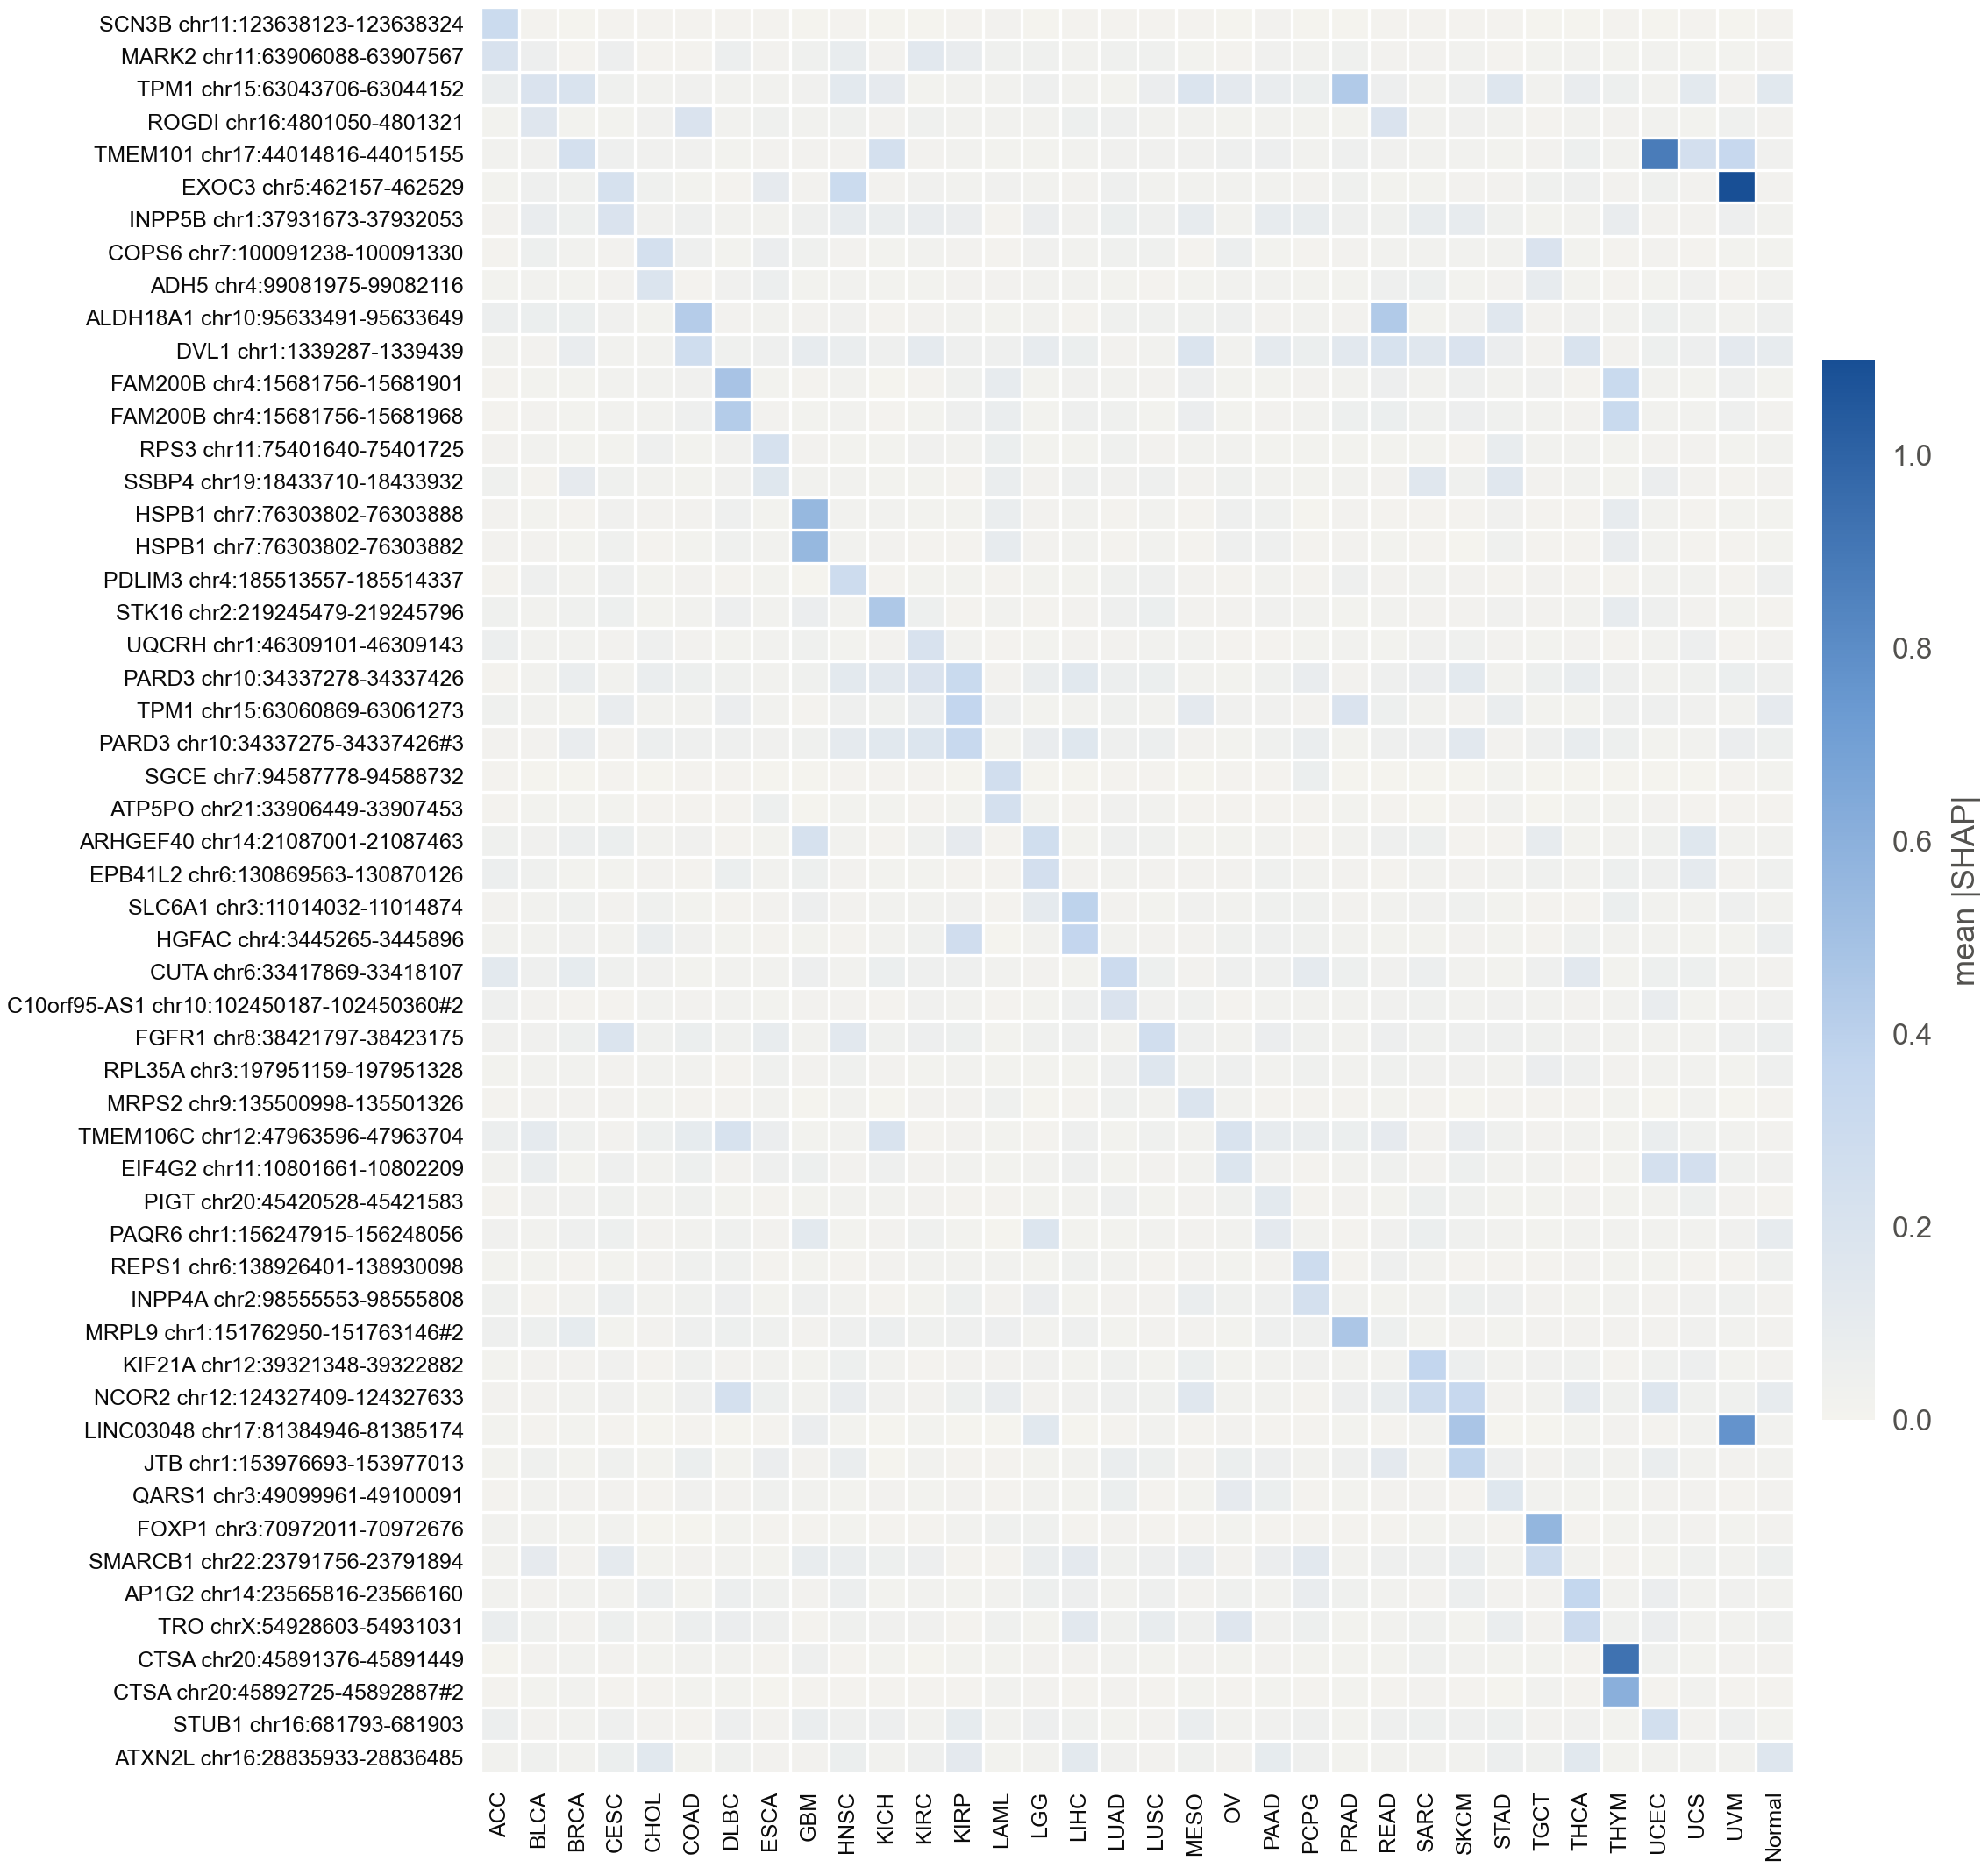

The table this chart was drawn from, first rows:
row, ACC, BLCA, BRCA, CESC, CHOL, COAD, DLBC, ESCA, GBM, HNSC, KICH, KIRC, KIRP, LAML, LGG, LIHC, LUAD, LUSC, MESO, OV, PAAD, PCPG, PRAD
SCN3B chr11:123638123-123638324, 0.3033, 0.008193, 0.001866, 0.004484, 0.007035, 0.006166, 0.006447, 0.006918, 0.003061, 0.004904, 0.002605, 0.003605, 0.007928, 0.01626, 0.002225, 0.007597, 0.005931, 0.008195, 0.00564, 0.002924, 0.01311, 0.001843, 0.002267
MARK2 chr11:63906088-63907567, 0.2065, 0.05221, 0.007882, 0.05481, 0.007644, 0.008001, 0.05928, 0.01597, 0.03356, 0.08624, 0.01543, 0.1305, 0.08225, 0.03581, 0.03104, 0.01993, 0.03177, 0.03387, 0.01021, 0.006644, 0.02613, 0.02549, 0.03708
TPM1 chr15:63043706-63044152, 0.07571, 0.1932, 0.2013, 0.03254, 0.0242, 0.02651, 0.01818, 0.02144, 0.02932, 0.1277, 0.1043, 0.0127, 0.02524, 0.02003, 0.0387, 0.01741, 0.01286, 0.06836, 0.1836, 0.1169, 0.0789, 0.06021, 0.4384
ROGDI chr16:4801050-4801321, 0.01258, 0.1586, 0.01153, 0.01124, 0.0281, 0.1915, 0.01993, 0.03048, 0.01727, 0.03182, 0.01609, 0.03276, 0.01799, 0.0175, 0.01874, 0.04832, 0.03943, 0.02003, 0.02348, 0.01056, 0.02221, 0.008908, 0.008845
TMEM101 chr17:44014816-44015155, 0.01923, 0.02703, 0.2389, 0.04125, 0.0293, 0.02922, 0.01223, 0.01594, 0.01369, 0.01298, 0.2322, 0.01299, 0.01968, 0.009822, 0.01156, 0.02419, 0.02918, 0.0298, 0.02721, 0.03891, 0.05487, 0.01865, 0.041
EXOC3 chr5:462157-462529, 0.01014, 0.04315, 0.03068, 0.2198, 0.03342, 0.01071, 0.006724, 0.1044, 0.01364, 0.3011, 0.01363, 0.02921, 0.02201, 0.02872, 0.01945, 0.01469, 0.04545, 0.01886, 0.01951, 0.02221, 0.0242, 0.01654, 0.0341
INPP5B chr1:37931673-37932053, 0.01479, 0.0789, 0.04874, 0.1946, 0.02815, 0.04066, 0.01824, 0.02016, 0.04471, 0.09807, 0.07665, 0.08318, 0.06729, 0.005964, 0.06588, 0.02681, 0.0638, 0.04589, 0.09298, 0.01794, 0.09832, 0.08781, 0.04069
COPS6 chr7:100091238-100091330, 0.007533, 0.0497, 0.02426, 0.01459, 0.2378, 0.04537, 0.01126, 0.06461, 0.0308, 0.01556, 0.008623, 0.02131, 0.01705, 0.008079, 0.02629, 0.0175, 0.03739, 0.03391, 0.007109, 0.05727, 0.00971, 0.007161, 0.0164
ADH5 chr4:99081975-99082116, 0.008954, 0.0189, 0.0101, 0.01526, 0.1836, 0.007965, 0.02689, 0.05874, 0.01228, 0.01769, 0.01073, 0.01018, 0.01582, 0.01484, 0.01798, 0.02395, 0.01055, 0.006431, 0.009632, 0.02181, 0.01792, 0.01144, 0.009952
ALDH18A1 chr10:95633491-95633649, 0.05765, 0.06416, 0.06301, 0.02803, 0.00955, 0.4232, 0.01496, 0.02101, 0.01408, 0.02739, 0.007181, 0.01379, 0.01812, 0.009399, 0.01907, 0.006682, 0.03795, 0.03475, 0.03846, 0.04524, 0.01419, 0.02206, 0.01405
DVL1 chr1:1339287-1339439, 0.02061, 0.01606, 0.08381, 0.02206, 0.02482, 0.2738, 0.03254, 0.04429, 0.09591, 0.07036, 0.04078, 0.108, 0.04607, 0.04456, 0.09121, 0.0613, 0.01461, 0.02186, 0.1855, 0.01795, 0.1114, 0.06155, 0.1356
FAM200B chr4:15681756-15681901, 0.008507, 0.01039, 0.01207, 0.02543, 0.01852, 0.02681, 0.4787, 0.008838, 0.005651, 0.02442, 0.003987, 0.006533, 0.03771, 0.09139, 0.01022, 0.0268, 0.02494, 0.01342, 0.0546, 0.01073, 0.01126, 0.01462, 0.02414
FAM200B chr4:15681756-15681968, 0.007615, 0.01447, 0.009856, 0.01827, 0.02481, 0.04068, 0.4265, 0.01327, 0.01053, 0.02206, 0.005501, 0.01121, 0.04504, 0.07359, 0.01103, 0.04712, 0.03301, 0.01219, 0.0677, 0.01006, 0.01653, 0.01983, 0.05091
RPS3 chr11:75401640-75401725, 0.01515, 0.0212, 0.01017, 0.009207, 0.04161, 0.01067, 0.02606, 0.2247, 0.01509, 0.01052, 0.009972, 0.0278, 0.01957, 0.06329, 0.0105, 0.01146, 0.03096, 0.0171, 0.02505, 0.0188, 0.01214, 0.01229, 0.008721
SSBP4 chr19:18433710-18433932, 0.03706, 0.007684, 0.107, 0.03441, 0.02273, 0.01078, 0.0261, 0.152, 0.02107, 0.02398, 0.0103, 0.0107, 0.007409, 0.07218, 0.01521, 0.04503, 0.02866, 0.04662, 0.01404, 0.03372, 0.02142, 0.008864, 0.02314
HSPB1 chr7:76303802-76303888, 0.01715, 0.008764, 0.008477, 0.02979, 0.01547, 0.01559, 0.04005, 0.01219, 0.5508, 0.02019, 0.01787, 0.009954, 0.01186, 0.07718, 0.01516, 0.01719, 0.005759, 0.02265, 0.006044, 0.04372, 0.03693, 0.004196, 0.01368
HSPB1 chr7:76303802-76303882, 0.01467, 0.01422, 0.01148, 0.03556, 0.006927, 0.008818, 0.03797, 0.02187, 0.5508, 0.02212, 0.01435, 0.006051, 0.00626, 0.09369, 0.01351, 0.02335, 0.005788, 0.02367, 0.007831, 0.04545, 0.03969, 0.005491, 0.0163
PDLIM3 chr4:185513557-185514337, 0.004674, 0.04142, 0.0225, 0.03882, 0.01208, 0.01622, 0.00832, 0.01183, 0.003597, 0.2897, 0.005717, 0.01109, 0.01217, 0.006114, 0.009001, 0.01086, 0.03186, 0.03998, 0.01316, 0.008164, 0.01755, 0.005323, 0.04612
STK16 chr2:219245479-219245796, 0.0383, 0.01869, 0.03775, 0.04723, 0.01002, 0.02127, 0.05266, 0.01821, 0.06847, 0.01972, 0.4531, 0.04928, 0.008352, 0.01909, 0.005728, 0.01657, 0.04638, 0.0623, 0.01445, 0.01552, 0.02623, 0.02376, 0.01125
UQCRH chr1:46309101-46309143, 0.05805, 0.0178, 0.0221, 0.01291, 0.04289, 0.01298, 0.01261, 0.01733, 0.03583, 0.01218, 0.01476, 0.2017, 0.01938, 0.007827, 0.01257, 0.01648, 0.01594, 0.01741, 0.0176, 0.008092, 0.006735, 0.01155, 0.02155
PARD3 chr10:34337278-34337426, 0.007613, 0.01727, 0.07707, 0.02139, 0.07446, 0.04796, 0.03147, 0.02021, 0.03732, 0.1254, 0.1366, 0.194, 0.3167, 0.01336, 0.07358, 0.1413, 0.05738, 0.06017, 0.0189, 0.01258, 0.03704, 0.07929, 0.0147
TPM1 chr15:63060869-63061273, 0.03834, 0.02129, 0.009828, 0.08313, 0.02442, 0.02274, 0.06805, 0.02069, 0.007416, 0.04165, 0.03055, 0.07976, 0.3622, 0.04257, 0.01064, 0.01866, 0.03214, 0.02564, 0.1201, 0.02822, 0.02985, 0.0137, 0.1926
PARD3 chr10:34337275-34337426#3, 0.01395, 0.01304, 0.08228, 0.01692, 0.05925, 0.03968, 0.04458, 0.02617, 0.03474, 0.1077, 0.1385, 0.1786, 0.324, 0.009381, 0.07803, 0.1526, 0.03934, 0.05598, 0.01605, 0.009445, 0.03796, 0.07448, 0.01224
SGCE chr7:94587778-94588732, 0.006188, 0.002643, 0.002433, 0.006685, 0.002051, 0.004965, 0.005953, 0.003546, 0.001902, 0.004544, 0.008014, 0.005493, 0.002196, 0.2615, 0.001874, 0.00294, 0.006785, 0.005345, 0.002786, 0.006158, 0.004315, 0.0635, 0.00398
ATP5PO chr21:33906449-33907453, 0.005103, 0.01234, 0.01009, 0.01004, 0.007481, 0.005687, 0.005783, 0.04928, 0.003597, 0.01082, 0.01019, 0.008561, 0.01001, 0.239, 0.00891, 0.005487, 0.02578, 0.02566, 0.007325, 0.008299, 0.007034, 0.008181, 0.01253
ARHGEF40 chr14:21087001-21087463, 0.03374, 0.02778, 0.05863, 0.06214, 0.02135, 0.02702, 0.007748, 0.01079, 0.2216, 0.02484, 0.005207, 0.03201, 0.1038, 0.005149, 0.2633, 0.01174, 0.04253, 0.0333, 0.009628, 0.01194, 0.01968, 0.007224, 0.02021
EPB41L2 chr6:130869563-130870126, 0.05665, 0.03046, 0.008968, 0.009584, 0.0168, 0.006399, 0.06431, 0.02138, 0.04801, 0.01563, 0.00905, 0.01063, 0.005397, 0.008561, 0.2473, 0.01385, 0.01769, 0.01525, 0.01535, 0.01378, 0.03591, 0.02527, 0.01545
SLC6A1 chr3:11014032-11014874, 0.01404, 0.02006, 0.03072, 0.01332, 0.03026, 0.009198, 0.00732, 0.01547, 0.05168, 0.01561, 0.0193, 0.02094, 0.02622, 0.006336, 0.1074, 0.384, 0.01491, 0.01101, 0.02787, 0.02458, 0.03137, 0.03812, 0.01541
HGFAC chr4:3445265-3445896, 0.02022, 0.02078, 0.02972, 0.02287, 0.07094, 0.02825, 0.01174, 0.008492, 0.01047, 0.00638, 0.01895, 0.03827, 0.2697, 0.00386, 0.02023, 0.3592, 0.02409, 0.01554, 0.01533, 0.03169, 0.04309, 0.03109, 0.02498
CUTA chr6:33417869-33418107, 0.1232, 0.04369, 0.1005, 0.03326, 0.02641, 0.01207, 0.02445, 0.01857, 0.05215, 0.02148, 0.06208, 0.03943, 0.04625, 0.0191, 0.01626, 0.01251, 0.2928, 0.04955, 0.01487, 0.04482, 0.04493, 0.112, 0.05119
C10orf95-AS1 chr10:102450187-102450360#2, 0.03993, 0.0138, 0.007643, 0.007436, 0.02247, 0.01398, 0.02201, 0.01096, 0.01685, 0.01367, 0.007175, 0.0287, 0.02452, 0.005664, 0.008734, 0.04093, 0.1926, 0.02797, 0.03819, 0.006091, 0.01755, 0.02214, 0.01859
FGFR1 chr8:38421797-38423175, 0.02942, 0.02974, 0.04823, 0.1825, 0.03516, 0.06159, 0.03046, 0.08629, 0.02493, 0.1306, 0.03837, 0.05207, 0.04807, 0.009553, 0.03187, 0.04293, 0.02446, 0.2557, 0.04423, 0.0249, 0.06685, 0.0331, 0.02181
RPL35A chr3:197951159-197951328, 0.009304, 0.01932, 0.02514, 0.01294, 0.01809, 0.02041, 0.008388, 0.03243, 0.01505, 0.03294, 0.01619, 0.01005, 0.01801, 0.01036, 0.009134, 0.01131, 0.04402, 0.1613, 0.03006, 0.04174, 0.02047, 0.03098, 0.01908
MRPS2 chr9:135500998-135501326, 0.007755, 0.01593, 0.01488, 0.01605, 0.009343, 0.004654, 0.007479, 0.01882, 0.003618, 0.01847, 0.002578, 0.01452, 0.01376, 0.03364, 0.00357, 0.007905, 0.03214, 0.02302, 0.1858, 0.01928, 0.006501, 0.007932, 0.005861
TMEM106C chr12:47963596-47963704, 0.05987, 0.1108, 0.03756, 0.01574, 0.04859, 0.1021, 0.2123, 0.06558, 0.01085, 0.02464, 0.1994, 0.007024, 0.01581, 0.01146, 0.006861, 0.04329, 0.01179, 0.0311, 0.02365, 0.1987, 0.09309, 0.07366, 0.0636
EIF4G2 chr11:10801661-10802209, 0.01977, 0.07218, 0.01014, 0.04401, 0.02185, 0.05003, 0.01555, 0.04271, 0.04963, 0.01322, 0.04037, 0.01288, 0.01984, 0.01114, 0.02278, 0.04626, 0.01002, 0.01396, 0.02087, 0.1732, 0.02981, 0.007622, 0.02328
PIGT chr20:45420528-45421583, 0.007643, 0.02594, 0.02854, 0.03739, 0.02071, 0.03226, 0.01225, 0.007888, 0.009467, 0.02545, 0.02408, 0.01436, 0.006714, 0.005397, 0.01256, 0.02357, 0.04122, 0.01184, 0.01482, 0.03154, 0.1204, 0.005414, 0.01299
PAQR6 chr1:156247915-156248056, 0.02729, 0.02342, 0.04107, 0.04794, 0.0147, 0.02294, 0.03091, 0.01454, 0.1264, 0.009117, 0.0133, 0.03332, 0.0099, 0.00413, 0.175, 0.01138, 0.01137, 0.01803, 0.01484, 0.01752, 0.1164, 0.02, 0.007823
REPS1 chr6:138926401-138930098, 0.008998, 0.01284, 0.006209, 0.01007, 0.014, 0.03807, 0.03372, 0.004608, 0.01149, 0.007142, 0.01328, 0.01814, 0.0237, 0.02084, 0.01231, 0.03568, 0.02203, 0.007159, 0.01437, 0.009593, 0.0132, 0.2913, 0.004976
INPP4A chr2:98555553-98555808, 0.03515, 0.00823, 0.02444, 0.05959, 0.01918, 0.03663, 0.05283, 0.009415, 0.04526, 0.02567, 0.005666, 0.0127, 0.04782, 0.01302, 0.06574, 0.01247, 0.01432, 0.01562, 0.07606, 0.03765, 0.04213, 0.2394, 0.02126
MRPL9 chr1:151762950-151763146#2, 0.04081, 0.04966, 0.1019, 0.01258, 0.01711, 0.04372, 0.0488, 0.0307, 0.01338, 0.04217, 0.05927, 0.03296, 0.03871, 0.05171, 0.01728, 0.04299, 0.01221, 0.01523, 0.01525, 0.01014, 0.04427, 0.03917, 0.4627
KIF21A chr12:39321348-39322882, 0.01196, 0.017, 0.0133, 0.02987, 0.005268, 0.03332, 0.01462, 0.02432, 0.01034, 0.05132, 0.01826, 0.006868, 0.01405, 0.01449, 0.02917, 0.01213, 0.0305, 0.01088, 0.06431, 0.01085, 0.01985, 0.0281, 0.02326
NCOR2 chr12:124327409-124327633, 0.01343, 0.01643, 0.01753, 0.02643, 0.01142, 0.04109, 0.2355, 0.04974, 0.0204, 0.08306, 0.02658, 0.01424, 0.0486, 0.08485, 0.01364, 0.02751, 0.04489, 0.03039, 0.1458, 0.01822, 0.02378, 0.006653, 0.05498
LINC03048 chr17:81384946-81385174, 0.01184, 0.005855, 0.01069, 0.005357, 0.003381, 0.005508, 0.003739, 0.007114, 0.0656, 0.009064, 0.003739, 0.01251, 0.003254, 0.002406, 0.1382, 0.003293, 0.007254, 0.01795, 0.008208, 0.01303, 0.005481, 0.007775, 0.01129
JTB chr1:153976693-153977013, 0.0115, 0.03024, 0.009211, 0.03313, 0.009426, 0.06181, 0.01134, 0.06472, 0.01528, 0.0745, 0.004287, 0.02536, 0.008152, 0.005304, 0.009443, 0.01941, 0.07668, 0.04779, 0.01598, 0.0627, 0.05246, 0.02417, 0.04334
QARS1 chr3:49099961-49100091, 0.006514, 0.02536, 0.01427, 0.01475, 0.008383, 0.02786, 0.01447, 0.03153, 0.02335, 0.01156, 0.01437, 0.01056, 0.01494, 0.008434, 0.02218, 0.008854, 0.06239, 0.0051, 0.01006, 0.1065, 0.06229, 0.00803, 0.008778
FOXP1 chr3:70972011-70972676, 0.01845, 0.02062, 0.01271, 0.02307, 0.002592, 0.003503, 0.01087, 0.005312, 0.004885, 0.01247, 0.005743, 0.005862, 0.0222, 0.03252, 0.03319, 0.008483, 0.01351, 0.007769, 0.006479, 0.01104, 0.00688, 0.005539, 0.007563
SMARCB1 chr22:23791756-23791894, 0.01985, 0.1032, 0.01466, 0.1109, 0.009705, 0.01334, 0.02279, 0.009054, 0.08842, 0.07559, 0.0487, 0.05383, 0.007255, 0.00706, 0.07433, 0.1171, 0.03591, 0.05151, 0.08332, 0.01646, 0.06675, 0.131, 0.02364
AP1G2 chr14:23565816-23566160, 0.02439, 0.01311, 0.02312, 0.019, 0.05614, 0.0104, 0.05837, 0.03291, 0.01356, 0.05662, 0.01239, 0.01766, 0.01004, 0.02336, 0.04866, 0.05352, 0.02319, 0.04598, 0.01457, 0.03659, 0.0235, 0.08578, 0.03801
TRO chrX:54928603-54931031, 0.07125, 0.03453, 0.01499, 0.05127, 0.02029, 0.05836, 0.0658, 0.04465, 0.005557, 0.0309, 0.02908, 0.02602, 0.007311, 0.03434, 0.01058, 0.1316, 0.03152, 0.08919, 0.04031, 0.158, 0.02932, 0.05011, 0.01235
CTSA chr20:45891376-45891449, 0.003682, 0.0138, 0.02144, 0.01489, 0.01035, 0.01815, 0.02541, 0.005262, 0.04354, 0.007932, 0.01042, 0.003272, 0.008958, 0.01039, 0.01376, 0.01424, 0.01983, 0.01282, 0.01585, 0.0116, 0.01332, 0.009768, 0.0126
CTSA chr20:45892725-45892887#2, 0.005766, 0.008766, 0.0185, 0.006512, 0.0058, 0.0108, 0.009179, 0.00266, 0.004954, 0.007508, 0.004904, 0.006164, 0.007288, 0.02232, 0.01355, 0.006134, 0.0156, 0.008572, 0.01002, 0.005389, 0.01271, 0.007747, 0.01247
STUB1 chr16:681793-681903, 0.05838, 0.0163, 0.02511, 0.04059, 0.01438, 0.006756, 0.0516, 0.01539, 0.0722, 0.04244, 0.05447, 0.01728, 0.1012, 0.02234, 0.05206, 0.03723, 0.01269, 0.01544, 0.0687, 0.02017, 0.02868, 0.04015, 0.01134
ATXN2L chr16:28835933-28836485, 0.01996, 0.03832, 0.02119, 0.0635, 0.1415, 0.0105, 0.03332, 0.01369, 0.01435, 0.06321, 0.02385, 0.04577, 0.1178, 0.009096, 0.01846, 0.1258, 0.02655, 0.01714, 0.03459, 0.01478, 0.1013, 0.04096, 0.01252
